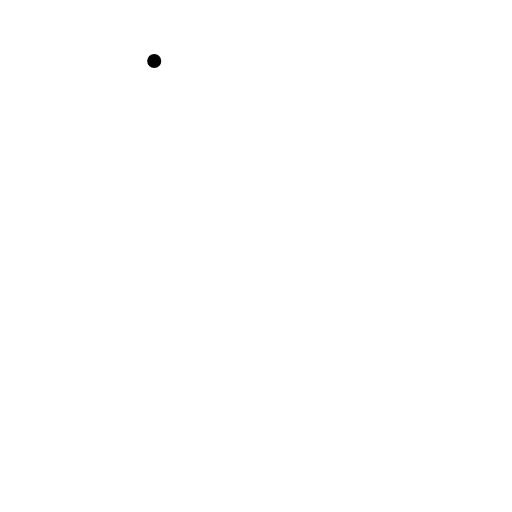
t = 0.00 s
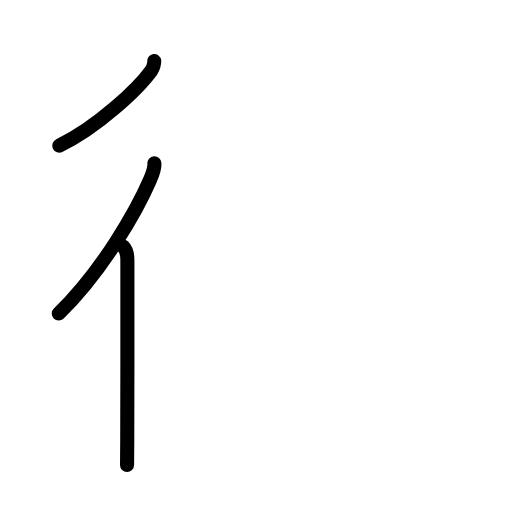
t = 2.40 s
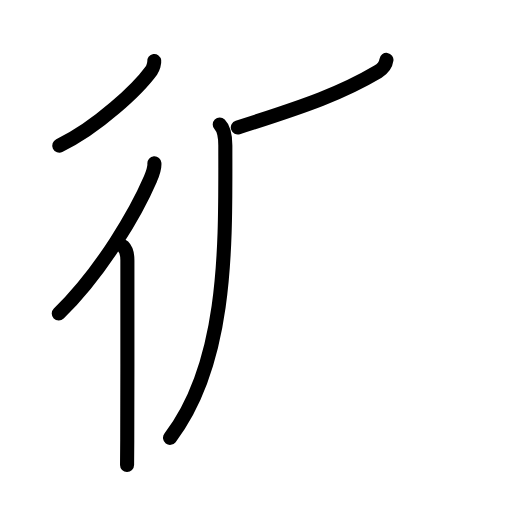
t = 4.80 s
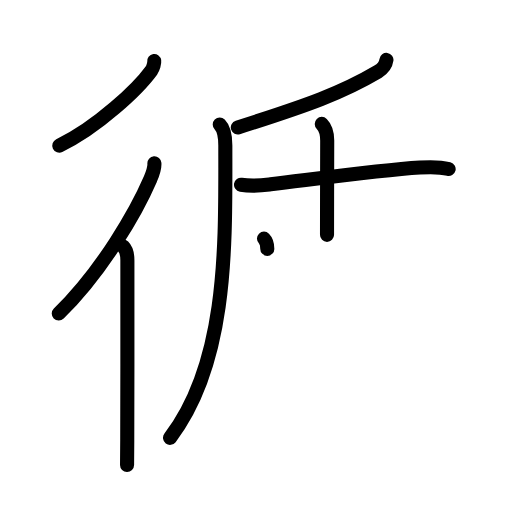
t = 7.20 s
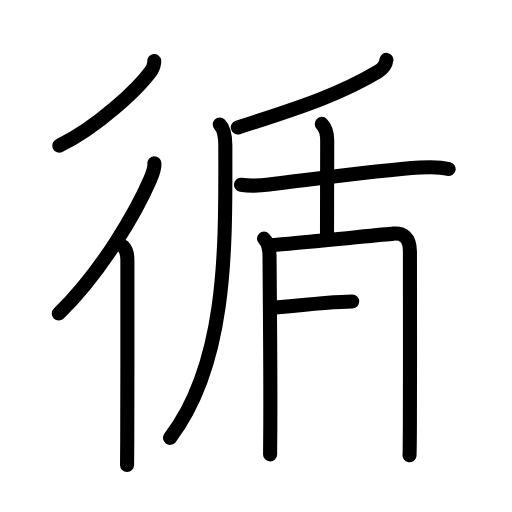
t = 9.60 s
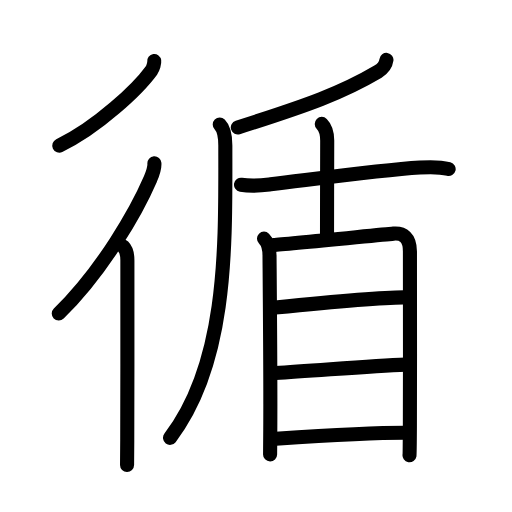
t = 12.00 s

The animated SVG that drew these frames (rendered in a browser with its animation timeline set to each time). Animation: 37 SMIL elements (animate=37); one cycle of 12.00 s.

<?xml version="1.0" encoding="UTF-8"?>
<!--
AniKanjiVG is licensed by CC-BY-SA Paul C. Sommerhoff (https://bitbucket.org/sommerhoff/anikanjivg).
AniKanjiVG uses KanjiVG which is licensed by CC-BY-SA Ulrich Apel (http://kanjivg.tagaini.net).
See also http://creativecommons.org/licenses/by-sa/3.0/
-->
<svg xmlns:kvg='http://kanjivg.tagaini.net' xmlns='http://www.w3.org/2000/svg' width='109' height='109' viewBox='0 0 109 109' style='fill:none;stroke:#000000;stroke-width:3;stroke-linecap:round;stroke-linejoin:round;' id="kvg:kanji_05faa"><g id="kvg:05faa" kvg:element="循"><g id="kvg:05faa-g1" kvg:element="彳" kvg:position="left" kvg:radical="general"><path id="kvg:05faa-s1" kvg:type="㇒" d="M32.83,13c0.06,0.44-0.22,1.48-0.61,2.02C29.43,18.86,20.79,27.09,12.62,31"><animate attributeName="d" begin="0.0s" dur="0.5s" from="M32.83,13C32.83,13,32.83,13,32.83,13" to="M32.83,13c0.06,0.44-0.22,1.48-0.61,2.02" />
<animate attributeName="d" begin="0.5s" dur="0.5s" from="M32.83,13c0.06,0.44-0.22,1.48-0.61,2.02c0,0,0,0,0,0,0" to="M32.83,13c0.06,0.44-0.22,1.48-0.61,2.02C29.43,18.86,20.79,27.09,12.62,31" />
</path>
<g id="kvg:05faa-g2" kvg:element="亻" kvg:variant="true" kvg:original="人"><path id="kvg:05faa-s2" kvg:type="㇒" d="M32.87,34.75c0.09,1.17-0.41,2.33-0.86,3.38c-2.9,6.73-10.21,19.57-19.5,28.62"><animate attributeName="d" begin="1.0s" dur="0.5s" from="M32.87,34.75C32.87,34.75,32.87,34.75,32.87,34.75" to="M32.87,34.75c0.09,1.17-0.41,2.33-0.86,3.38" />
<animate attributeName="d" begin="1.5s" dur="0.5s" from="M32.87,34.75c0.09,1.17-0.41,2.33-0.86,3.38c0,0,0,0,0,0,0" to="M32.87,34.75c0.09,1.17-0.41,2.33-0.86,3.38c-2.9,6.73-10.21,19.57-19.5,28.62" />
<animate attributeName="d" begin="0s" dur="1.0s" from="M-100,-100" to="M-100,-100" />
</path>
<path id="kvg:05faa-s3" kvg:type="㇑" d="M26.22,52.5c0.58,0.58,0.9,1.75,0.9,2.91c0,0.42,0.02,26.45-0.03,38.34c-0.01,2.73-0.03,4.65-0.04,5.25"><animate attributeName="d" begin="2.0s" dur="0.3333333333333333s" from="M26.22,52.5C26.22,52.5,26.22,52.5,26.22,52.5" to="M26.22,52.5c0.58,0.58,0.9,1.75,0.9,2.91" />
<animate attributeName="d" begin="2.3333333333333335s" dur="0.3333333333333333s" from="M26.22,52.5c0.58,0.58,0.9,1.75,0.9,2.91c0,0,0,0,0,0,0" to="M26.22,52.5c0.58,0.58,0.9,1.75,0.9,2.91c0,0.42,0.02,26.45-0.03,38.34" />
<animate attributeName="d" begin="2.6666666666666665s" dur="0.3333333333333333s" from="M26.22,52.5c0.58,0.58,0.9,1.75,0.9,2.91c0,0.42,0.02,26.45-0.03,38.34c0,0,0,0,0,0,0" to="M26.22,52.5c0.58,0.58,0.9,1.75,0.9,2.91c0,0.42,0.02,26.45-0.03,38.34c-0.01,2.73-0.03,4.65-0.04,5.25" />
<animate attributeName="d" begin="0s" dur="2.0s" from="M-100,-100" to="M-100,-100" />
</path>
</g>
</g>
<g id="kvg:05faa-g3" kvg:element="盾" kvg:position="right" kvg:phon="盾"><g id="kvg:05faa-g4" kvg:element="厂" kvg:variant="true" kvg:position="kamae"><path id="kvg:05faa-s4" kvg:type="㇒" d="M82.27,12.75c-0.14,1-0.88,1.95-1.8,2.5c-7.59,4.5-14.84,7.12-29.84,11.88"><animate attributeName="d" begin="3.0s" dur="0.5s" from="M82.27,12.75C82.27,12.75,82.27,12.75,82.27,12.75" to="M82.27,12.75c-0.14,1-0.88,1.95-1.8,2.5" />
<animate attributeName="d" begin="3.5s" dur="0.5s" from="M82.27,12.75c-0.14,1-0.88,1.95-1.8,2.5c0,0,0,0,0,0,0" to="M82.27,12.75c-0.14,1-0.88,1.95-1.8,2.5c-7.59,4.5-14.84,7.12-29.84,11.88" />
<animate attributeName="d" begin="0s" dur="3.0s" from="M-100,-100" to="M-100,-100" />
</path>
<path id="kvg:05faa-s5" kvg:type="㇒" d="M46.78,26.5c0.98,0.98,1.19,2.62,1.19,4.49c0,20.63,0.69,45.88-11.77,62.23"><animate attributeName="d" begin="4.0s" dur="0.5s" from="M46.78,26.5C46.78,26.5,46.78,26.5,46.78,26.5" to="M46.78,26.5c0.98,0.98,1.19,2.62,1.19,4.49" />
<animate attributeName="d" begin="4.5s" dur="0.5s" from="M46.78,26.5c0.98,0.98,1.19,2.62,1.19,4.49c0,0,0,0,0,0,0" to="M46.78,26.5c0.98,0.98,1.19,2.62,1.19,4.49c0,20.63,0.69,45.88-11.77,62.23" />
<animate attributeName="d" begin="0s" dur="4.0s" from="M-100,-100" to="M-100,-100" />
</path>
</g>
<g id="kvg:05faa-g5" kvg:element="十"><path id="kvg:05faa-s6" kvg:type="㇐" d="M51.31,39.33c2.57,0.42,4.36,0.16,6.32-0.08c10.92-1.33,23.48-3.05,31.76-3.58c2.07-0.13,4.1-0.21,6.12,0.31"><animate attributeName="d" begin="5.0s" dur="0.3333333333333333s" from="M51.31,39.33C51.31,39.33,51.31,39.33,51.31,39.33" to="M51.31,39.33c2.57,0.42,4.36,0.16,6.32-0.08" />
<animate attributeName="d" begin="5.333333333333333s" dur="0.3333333333333333s" from="M51.31,39.33c2.57,0.42,4.36,0.16,6.32-0.08c0,0,0,0,0,0,0" to="M51.31,39.33c2.57,0.42,4.36,0.16,6.32-0.08c10.92-1.33,23.48-3.05,31.76-3.58" />
<animate attributeName="d" begin="5.666666666666667s" dur="0.3333333333333333s" from="M51.31,39.33c2.57,0.42,4.36,0.16,6.32-0.08c10.92-1.33,23.48-3.05,31.76-3.58c0,0,0,0,0,0,0" to="M51.31,39.33c2.57,0.42,4.36,0.16,6.32-0.08c10.92-1.33,23.48-3.05,31.76-3.58c2.07-0.13,4.1-0.21,6.12,0.31" />
<animate attributeName="d" begin="0s" dur="5.0s" from="M-100,-100" to="M-100,-100" />
</path>
<path id="kvg:05faa-s7" kvg:type="㇑a" d="M68.5,26.38c0.81,0.81,1.16,2.12,1.16,3.55c0,0.96-0.04,13.69-0.04,20.07"><animate attributeName="d" begin="6.0s" dur="0.5s" from="M68.5,26.38C68.5,26.38,68.5,26.38,68.5,26.38" to="M68.5,26.38c0.81,0.81,1.16,2.12,1.16,3.55" />
<animate attributeName="d" begin="6.5s" dur="0.5s" from="M68.5,26.38c0.81,0.81,1.16,2.12,1.16,3.55c0,0,0,0,0,0,0" to="M68.5,26.38c0.81,0.81,1.16,2.12,1.16,3.55c0,0.96-0.04,13.69-0.04,20.07" />
<animate attributeName="d" begin="0s" dur="6.0s" from="M-100,-100" to="M-100,-100" />
</path>
</g>
<g id="kvg:05faa-g6" kvg:element="目"><path id="kvg:05faa-s8" kvg:type="㇑" d="M56.2,50.8c0.87,0.87,1.18,2.07,1.18,3.64c0,1.06,0.24,25.69,0.16,36.96c-0.02,3.14-0.04,5.2-0.04,5.34"><animate attributeName="d" begin="7.0s" dur="0.3333333333333333s" from="M56.2,50.8C56.2,50.8,56.2,50.8,56.2,50.8" to="M56.2,50.8c0.87,0.87,1.18,2.07,1.18,3.64" />
<animate attributeName="d" begin="7.333333333333333s" dur="0.3333333333333333s" from="M56.2,50.8c0.87,0.87,1.18,2.07,1.18,3.64c0,0,0,0,0,0,0" to="M56.2,50.8c0.87,0.87,1.18,2.07,1.18,3.64c0,1.06,0.24,25.69,0.16,36.96" />
<animate attributeName="d" begin="7.666666666666667s" dur="0.3333333333333333s" from="M56.2,50.8c0.87,0.87,1.18,2.07,1.18,3.64c0,1.06,0.24,25.69,0.16,36.96c0,0,0,0,0,0,0" to="M56.2,50.8c0.87,0.87,1.18,2.07,1.18,3.64c0,1.06,0.24,25.69,0.16,36.96c-0.02,3.14-0.04,5.2-0.04,5.34" />
<animate attributeName="d" begin="0s" dur="7.0s" from="M-100,-100" to="M-100,-100" />
</path>
<path id="kvg:05faa-s9" kvg:type="㇕a" d="M58.23,52.16c2.71-0.17,23.08-2.21,25.54-2.42c2.05-0.17,3.5,0.81,3.5,3.81c0,1.25,0.04,25.4-0.01,37.19c-0.02,3.55-0.04,5.94-0.08,6.17"><animate attributeName="d" begin="8.0s" dur="0.25s" from="M58.23,52.16C58.23,52.16,58.23,52.16,58.23,52.16" to="M58.23,52.16c2.71-0.17,23.08-2.21,25.54-2.42" />
<animate attributeName="d" begin="8.25s" dur="0.25s" from="M58.23,52.16c2.71-0.17,23.08-2.21,25.54-2.42c0,0,0,0,0,0,0" to="M58.23,52.16c2.71-0.17,23.08-2.21,25.54-2.42c2.05-0.17,3.5,0.81,3.5,3.81" />
<animate attributeName="d" begin="8.5s" dur="0.25s" from="M58.23,52.16c2.71-0.17,23.08-2.21,25.54-2.42c2.05-0.17,3.5,0.81,3.5,3.81c0,0,0,0,0,0,0" to="M58.23,52.16c2.71-0.17,23.08-2.21,25.54-2.42c2.05-0.17,3.5,0.81,3.5,3.81c0,1.25,0.04,25.4-0.01,37.19" />
<animate attributeName="d" begin="8.75s" dur="0.25s" from="M58.23,52.16c2.71-0.17,23.08-2.21,25.54-2.42c2.05-0.17,3.5,0.81,3.5,3.81c0,1.25,0.04,25.4-0.01,37.19c0,0,0,0,0,0,0" to="M58.23,52.16c2.71-0.17,23.08-2.21,25.54-2.42c2.05-0.17,3.5,0.81,3.5,3.81c0,1.25,0.04,25.4-0.01,37.19c-0.02,3.55-0.04,5.94-0.08,6.17" />
<animate attributeName="d" begin="0s" dur="8.0s" from="M-100,-100" to="M-100,-100" />
</path>
<path id="kvg:05faa-s10" kvg:type="㇐a" d="M58.63,65.47c6.53-0.66,22.92-2.16,27.26-2.16"><animate attributeName="d" begin="9.0s" dur="1.0s" from="M58.63,65.47C58.63,65.47,58.63,65.47,58.63,65.47" to="M58.63,65.47c6.53-0.66,22.92-2.16,27.26-2.16" />
<animate attributeName="d" begin="0s" dur="9.0s" from="M-100,-100" to="M-100,-100" />
</path>
<path id="kvg:05faa-s11" kvg:type="㇐a" d="M58.67,79.41c7.83-0.42,20.04-1.51,27.64-1.79"><animate attributeName="d" begin="10.0s" dur="1.0s" from="M58.67,79.41C58.67,79.41,58.67,79.41,58.67,79.41" to="M58.67,79.41c7.83-0.42,20.04-1.51,27.64-1.79" />
<animate attributeName="d" begin="0s" dur="10.0s" from="M-100,-100" to="M-100,-100" />
</path>
<path id="kvg:05faa-s12" kvg:type="㇐a" d="M58.72,93.4c6.33-0.41,20.48-1.27,27.44-1.27"><animate attributeName="d" begin="11.0s" dur="1.0s" from="M58.72,93.4C58.72,93.4,58.72,93.4,58.72,93.4" to="M58.72,93.4c6.33-0.41,20.48-1.27,27.44-1.27" />
<animate attributeName="d" begin="0s" dur="11.0s" from="M-100,-100" to="M-100,-100" />
</path>
</g>
</g>
</g>
</svg>
